2-way image classification set "dataset" from GitHub (ricoWidiyatma/klasifikasi-tanaman-krisan); label vocabulary: hama, sehat.

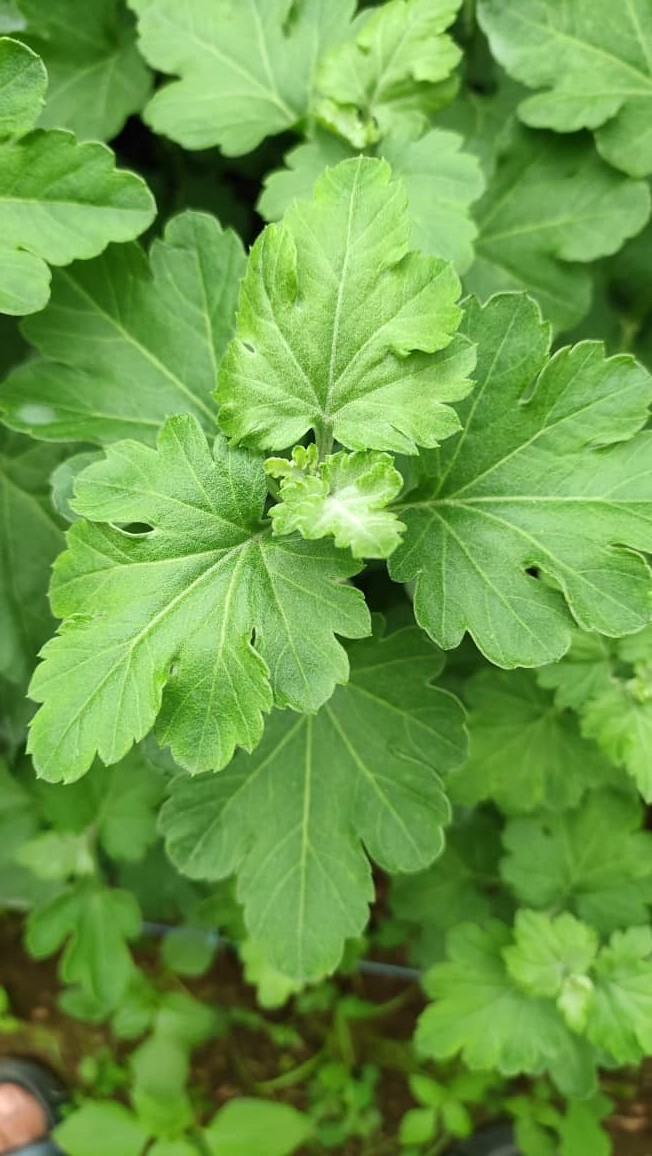
Label: sehat

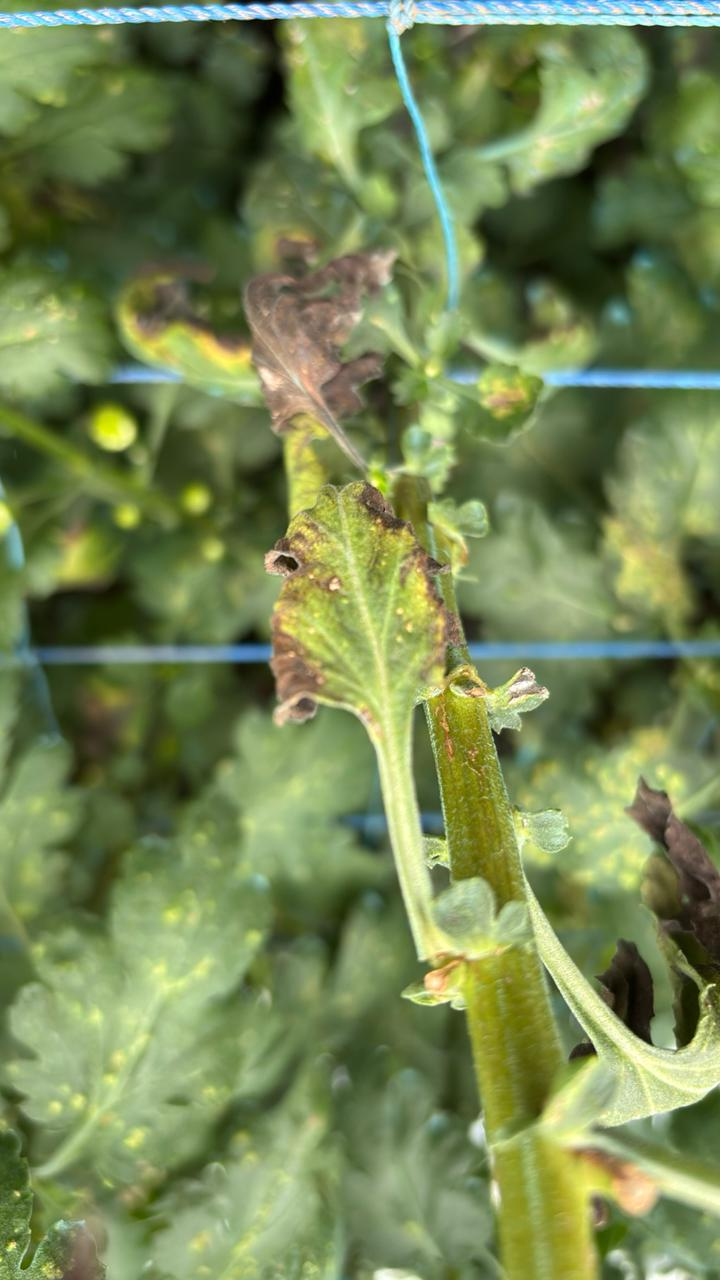
Label: hama

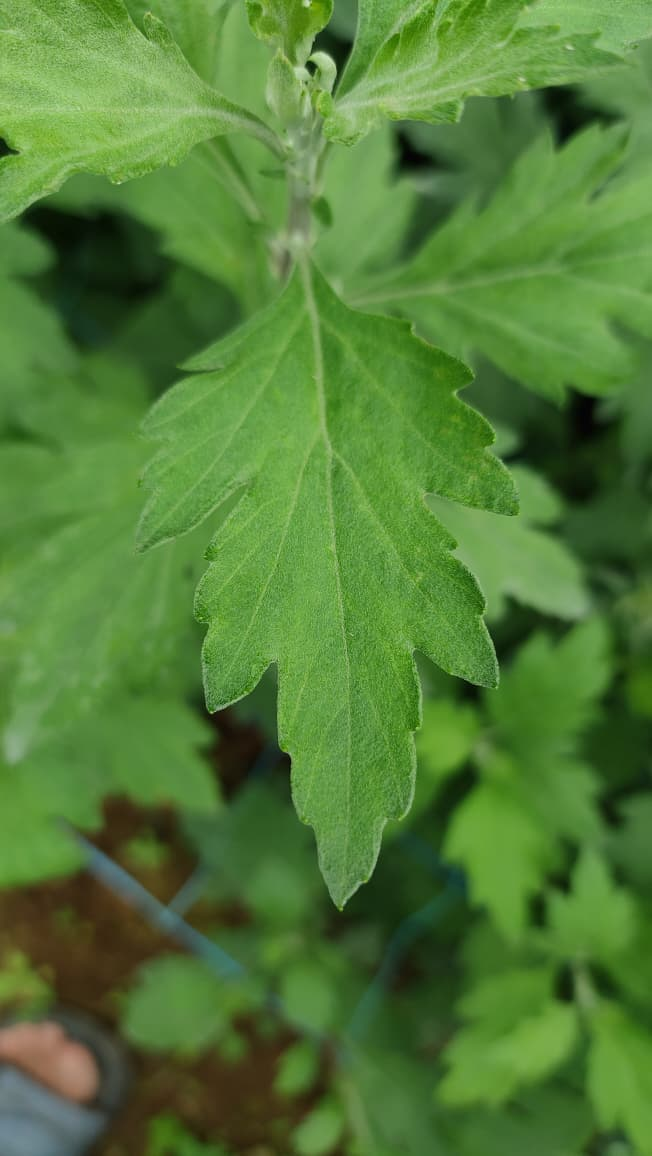
Label: sehat

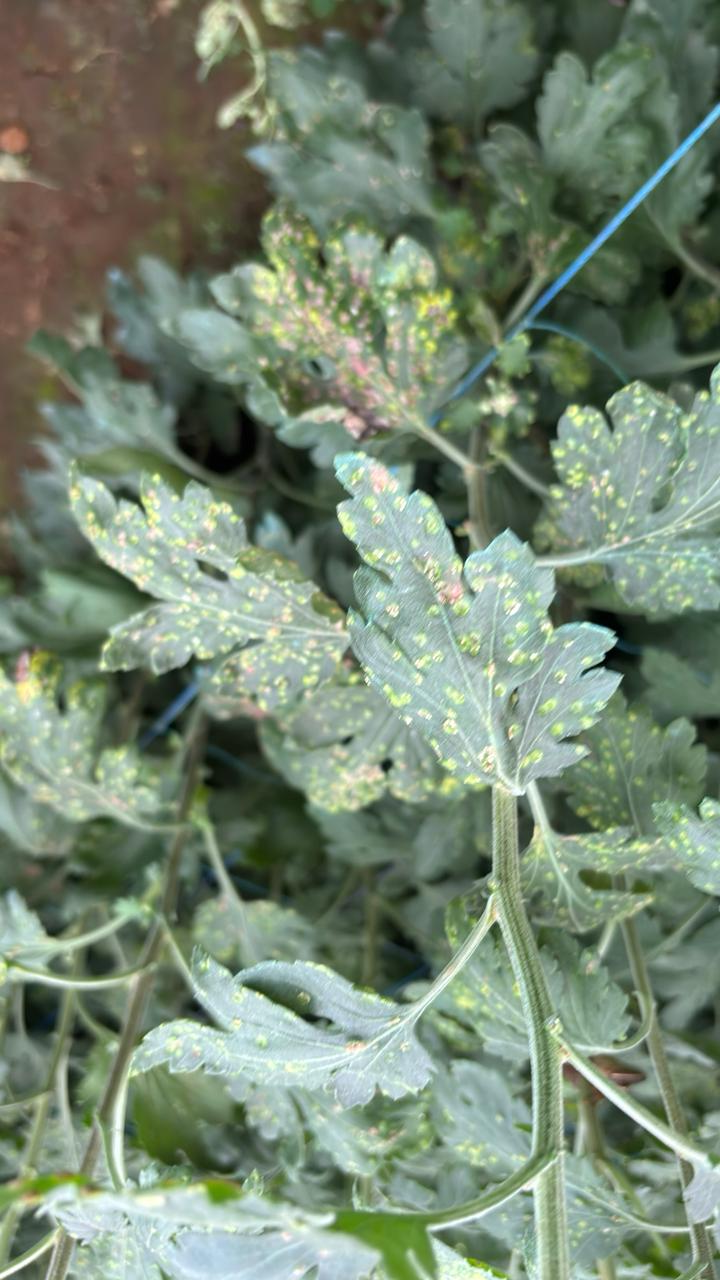
Label: hama

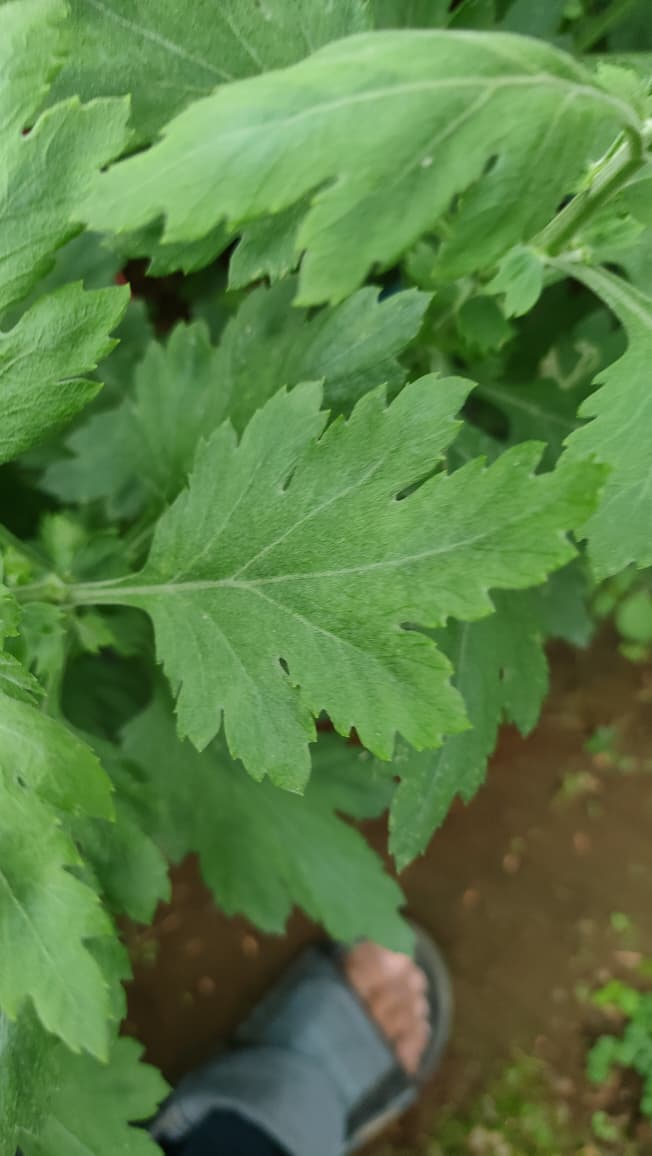
Label: sehat

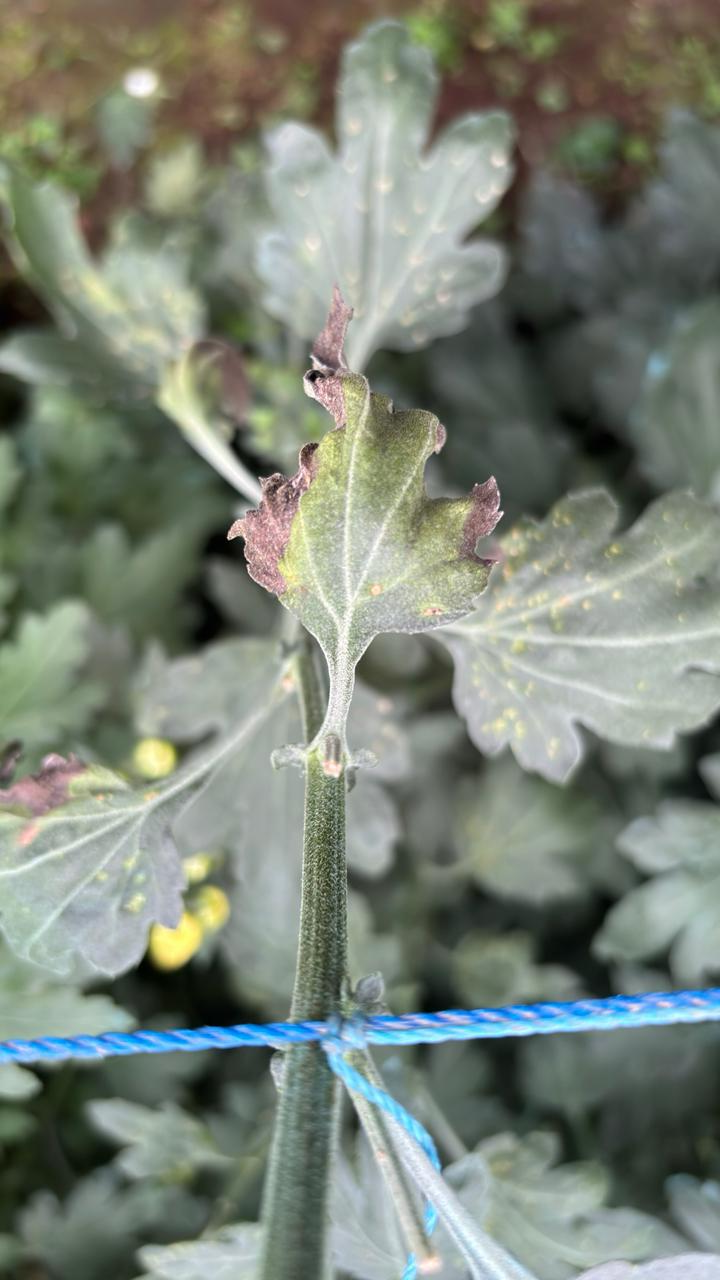
Label: hama
